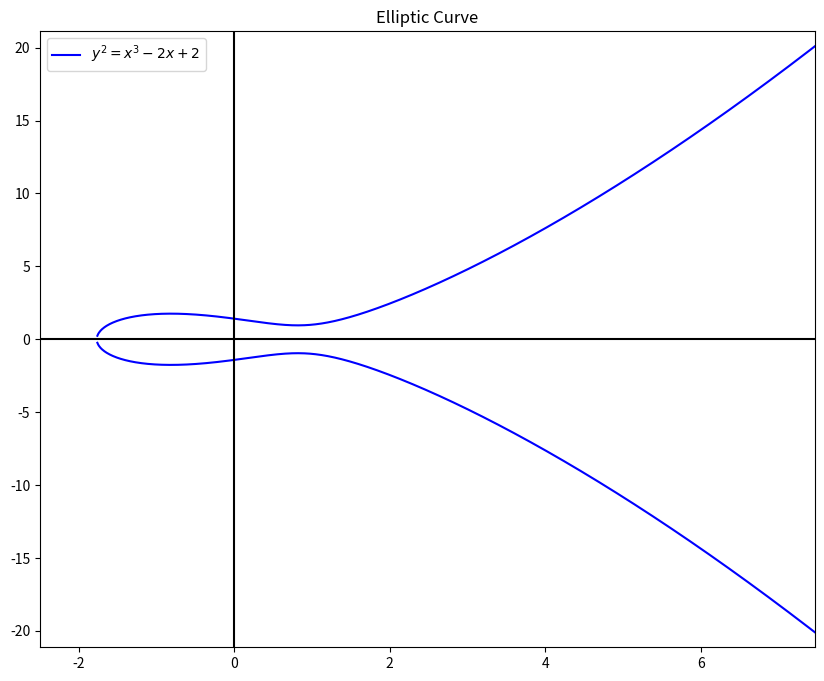
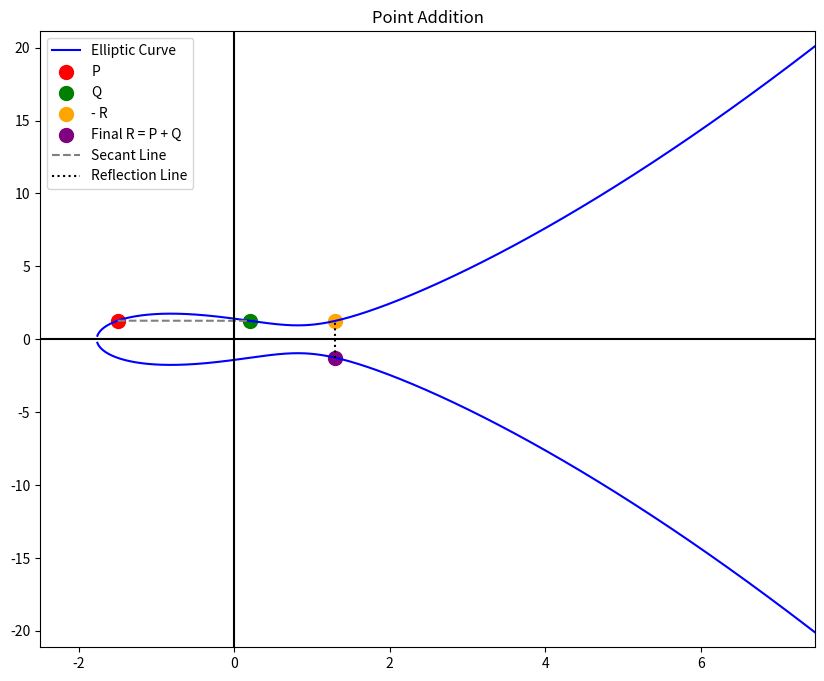
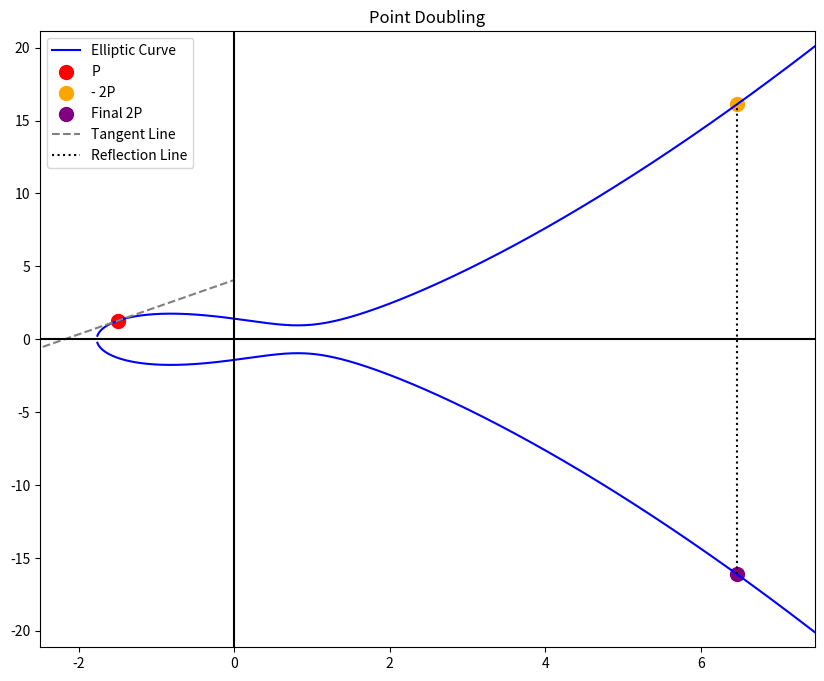

Recreate these plots in Python, in order.
import numpy as np
import matplotlib.pyplot as plt

# Define elliptic curve parameters: y^2 = x^3 + ax + b
a = -2
b = 2

# Function to find y values for given x on the elliptic curve
def get_y_values(x_val, a, b):
    y2 = x_val**3 + a*x_val + b
    if y2 >= 0:
        return np.sqrt(y2), -np.sqrt(y2)
    else:
        return None

# Select points P and Q
P_x = -1.5
Q_x = 0.2

P_y_values = get_y_values(P_x, a, b)
Q_y_values = get_y_values(Q_x, a, b)

if P_y_values and Q_y_values:
    P = (P_x, P_y_values[0])  # Use positive y
    Q = (Q_x, Q_y_values[0])
else:
    raise ValueError("Chosen x values do not lie on the elliptic curve.")

# ---- Point Addition ----
m_add = (Q[1] - P[1]) / (Q[0] - P[0])
x3_add = m_add**2 - P[0] - Q[0]
y3_add = m_add * (P[0] - x3_add) - P[1]

R_add = (x3_add, y3_add)
R_add_reflected = (x3_add, -y3_add)

# ---- Point Doubling ----
m_double = (3 * P[0]**2 + a) / (2 * P[1])
x3_double = m_double**2 - 2 * P[0]
y3_double = m_double * (P[0] - x3_double) - P[1]

R_double = (x3_double, y3_double)
R_double_reflected = (x3_double, -y3_double)

# ---- Define Dynamic Plot Ranges ----
all_x_vals = [P[0], Q[0], R_add[0], R_add_reflected[0], R_double[0], R_double_reflected[0]]
all_y_vals = [P[1], Q[1], R_add[1], R_add_reflected[1], R_double[1], R_double_reflected[1]]

x_min = min(all_x_vals) - 1
x_max = max(all_x_vals) + 1
y_min = min(all_y_vals) - 5
y_max = max(all_y_vals) + 5

# Generate curve points
x = np.linspace(x_min, x_max, 1000)
y_squared = x**3 + a*x + b
valid_x = x[y_squared >= 0]
valid_y = np.sqrt(y_squared[y_squared >= 0])

# ---- Plot 1: Elliptic Curve ----
fig1, ax1 = plt.subplots(figsize=(10, 8))
ax1.plot(valid_x, valid_y, color='blue', label=r"$y^2 = x^3 - 2x + 2$")
ax1.plot(valid_x, -valid_y, color='blue')
ax1.set_title("Elliptic Curve")
ax1.axhline(0, color='black')
ax1.axvline(0, color='black')
ax1.set_xlim(x_min, x_max)
ax1.set_ylim(y_min, y_max)
ax1.legend()
plt.show()

# ---- Plot 2: Point Addition ----
fig2, ax2 = plt.subplots(figsize=(10, 8))
ax2.plot(valid_x, valid_y, color='blue', label="Elliptic Curve")
ax2.plot(valid_x, -valid_y, color='blue')

# Plot points
ax2.scatter(*P, color='red', label="P", s=100)
ax2.scatter(*Q, color='green', label="Q", s=100)
ax2.scatter(*R_add_reflected, color='orange', label="- R", s=100)
ax2.scatter(*R_add, color='purple', label="Final R = P + Q", s=100)

# Draw secant line
x_line = np.linspace(P[0], Q[0], 100)
y_line = m_add * (x_line - P[0]) + P[1]
ax2.plot(x_line, y_line, 'gray', linestyle="dashed", label="Secant Line")

# Reflection line
ax2.plot([R_add[0], R_add[0]], [R_add[1], R_add_reflected[1]], 'black', linestyle="dotted", label="Reflection Line")

ax2.set_title("Point Addition")
ax2.axhline(0, color='black')
ax2.axvline(0, color='black')
ax2.set_xlim(x_min, x_max)
ax2.set_ylim(y_min, y_max)
ax2.legend()
plt.show()

# ---- Plot 3: Point Doubling ----
fig3, ax3 = plt.subplots(figsize=(10, 8))
ax3.plot(valid_x, valid_y, color='blue', label="Elliptic Curve")
ax3.plot(valid_x, -valid_y, color='blue')

# Plot points
ax3.scatter(*P, color='red', label="P", s=100)
ax3.scatter(*R_double_reflected, color='orange', label="- 2P", s=100)
ax3.scatter(*R_double, color='purple', label="Final 2P", s=100)

# Tangent line
x_line = np.linspace(P[0] - 1.5, P[0] + 1.5, 100)
y_line = m_double * (x_line - P[0]) + P[1]
ax3.plot(x_line, y_line, 'gray', linestyle="dashed", label="Tangent Line")

# Reflection line
ax3.plot([R_double[0], R_double[0]], [R_double[1], R_double_reflected[1]], 'black', linestyle="dotted", label="Reflection Line")

ax3.set_title("Point Doubling")
ax3.axhline(0, color='black')
ax3.axvline(0, color='black')
ax3.set_xlim(x_min, x_max)
ax3.set_ylim(y_min, y_max)
ax3.legend()
plt.show()
